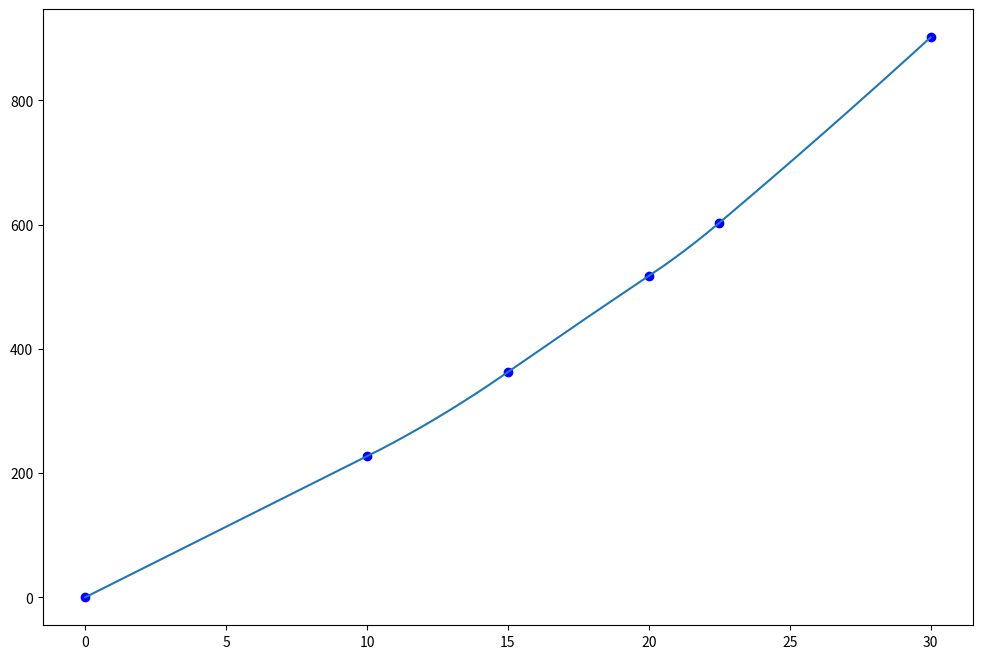

Recreate this plot in Python.
import numpy as np
import matplotlib.pyplot as plt

def cont(x_points,i,n):


    eqns1 = np.zeros([3*n])
    eqns2 = np.zeros([3*n])

    if i==0:
        eqns2[0]=x_points[0]**2
        eqns2[1] = x_points[0]**1
        eqns2[2] = x_points[0]**0
        return eqns2
    
    if i==n:
        eqns1[0+3*(n-1)] = x_points[n]**2
        eqns1[1+3*(n-1)] = x_points[n]**1
        eqns1[2+3*(n-1)] = x_points[n]**0

        return eqns1

    else:
        eqns1[0+3*(i-1)] = x_points[i]**2
        eqns1[1+3*(i-1)] = x_points[i]**1
        eqns1[2+3*(i-1)] = x_points[i]**0

        eqns2[0+3*(i)] = x_points[i]**2
        eqns2[1+3*(i)] = x_points[i]**1
        eqns2[2+3*(i)] = x_points[i]**0

        return eqns1,eqns2




    


def deriv_cont( x_points,  i, n):
    
    eqns = np.zeros([3*n])
    eqns[(i-1)*3] = x_points[i]*2
    eqns[i*3] = -eqns[(i-1)*3]

    eqns[(i-1)*3 + 1] = 1
    eqns[i*3 + 1] = -1

    return eqns






def create_eqn(n,x_data):
    A=np.zeros([3*n,3*n])
    j=0

    for i in range(0,n+1):
        if(i==0 or i==n):
            A[j]=cont(x_data,i,n)
            j=j+1
        
        else:
            A[j],A[j+1]=cont(x_data,i,n)
            j=j+2
        


    for i in range(1,n):
        A[j] = deriv_cont(x_data, i, n)
       
        j = j+1
  
    A[j][0]=1
    return A


def create_B(n,y_data):
    B=np.zeros([3*n])
    
    B[0]=y_data[0]

    j=1
    for i in range(1,n):
        B[j]=y_data[i]
        B[j+1]=y_data[i]
        j=j+2

    B[j]=y_data[n]

    B[3*n-1]=0

    return B




x = np.array([0,10,15,20,22.5,30])
y = np.array([0,227.04,362.78,517.35,602.97,901.67])


A = create_eqn(x.shape[0]-1, x)
B = create_B(x.shape[0]-1, y)


print(A)

X = np.linalg.solve(A, B)


print(np.linalg.solve(A, B))




x_data=np.array(np.arange(0,30,0.01))
y_data=np.zeros([x_data.shape[0]])



for i in range(0, x_data.shape[0]):
    j = 0
    while x_data[i]>x[j+1]:
        j=j+1
    


    y_data[i]=X[3*j]*(x_data[i]**2)+X[3*j + 1]*(x_data[i])+X[3*j + 2]



 
plt.figure(figsize=(12, 8))
plt.plot(x, y, 'bo')
plt.plot(x_data, y_data)
plt.show()















